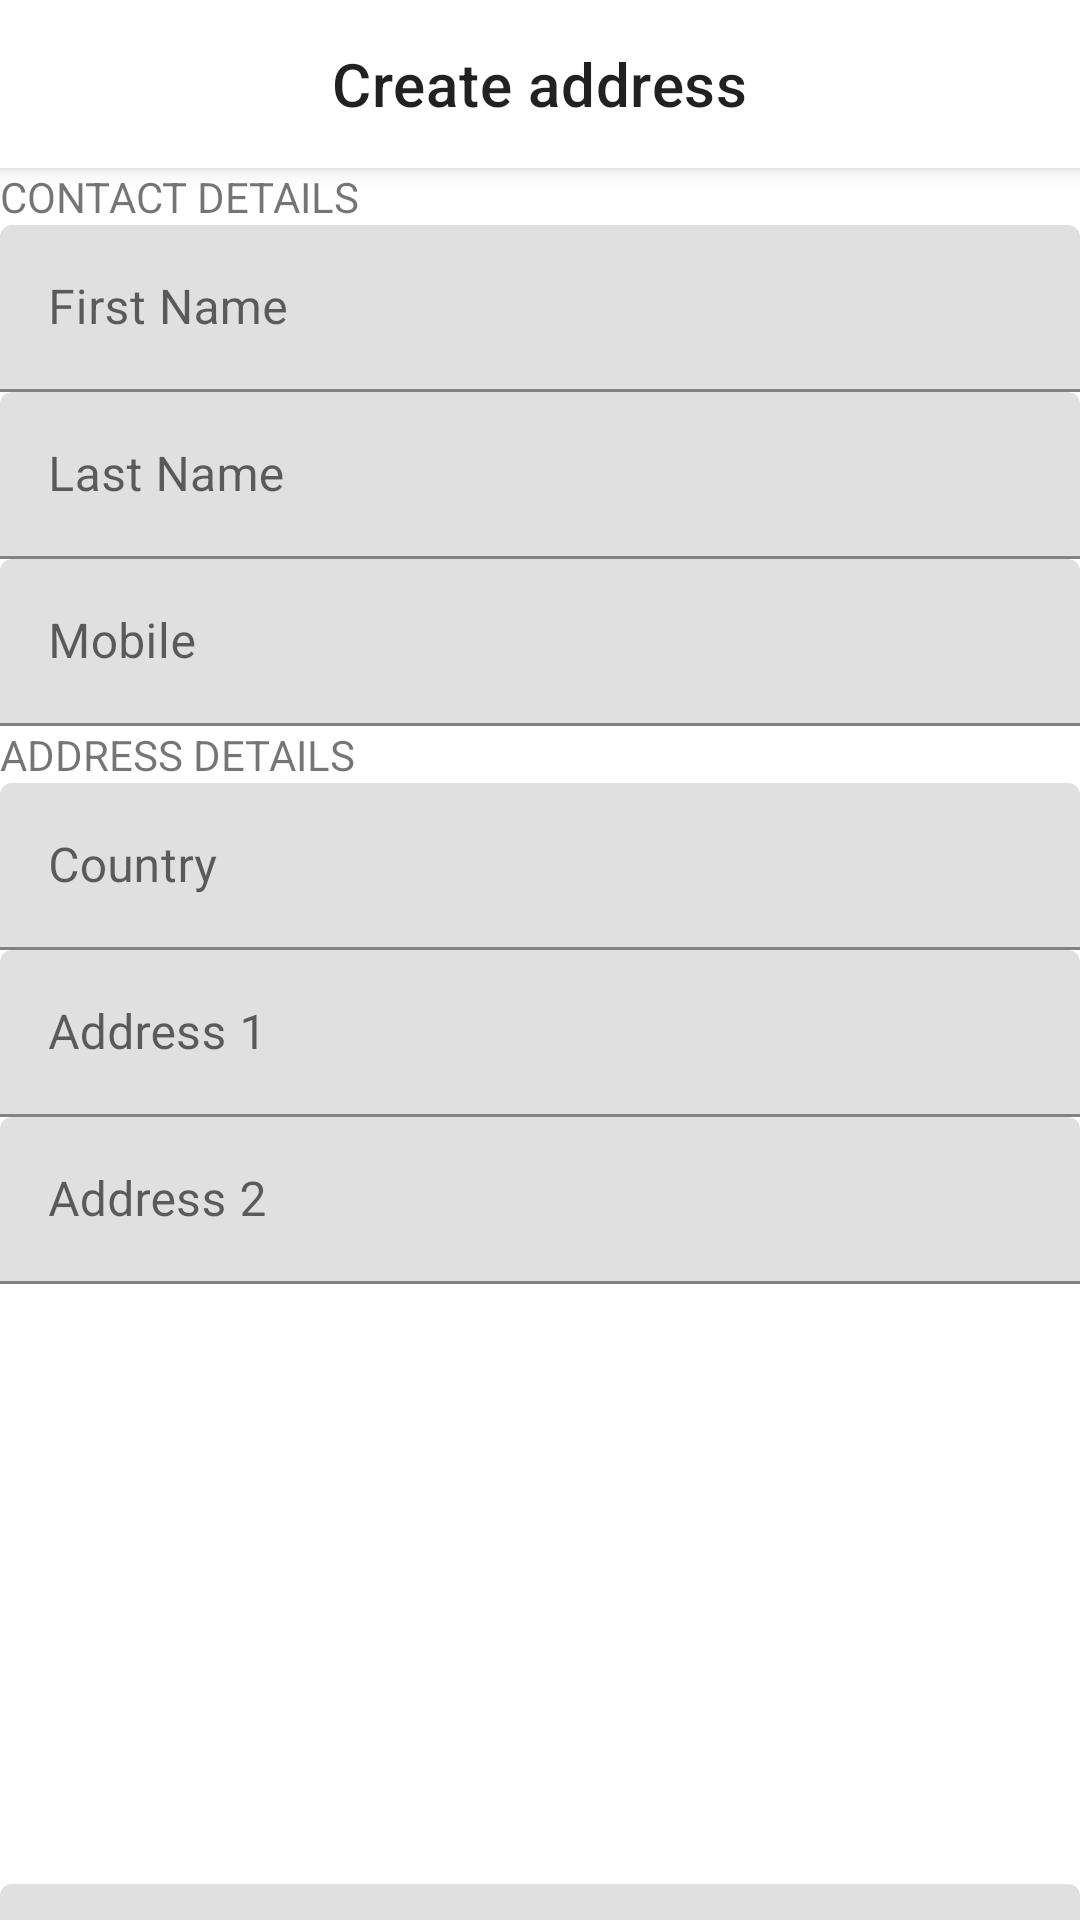

Here is an Android app screen rendered from its layout file. Give the layout XML and the strings, colors and styles it references.
<!-- AndroidManifest.xml: application theme Theme.MarketPlace -->
<!-- res/layout/create_address_fragment.xml -->
<?xml version="1.0" encoding="utf-8"?>
<layout xmlns:android="http://schemas.android.com/apk/res/android"
    xmlns:app="http://schemas.android.com/apk/res-auto">

    <data>

        <variable
            name="address"
            type="com.example.marketplace.data.db.model.Address" />
    </data>

    <androidx.coordinatorlayout.widget.CoordinatorLayout
        android:layout_width="match_parent"
        android:layout_height="match_parent">

        <com.google.android.material.appbar.AppBarLayout
            android:id="@+id/appBarLayout"
            android:layout_width="match_parent"
            android:layout_height="wrap_content"
            app:layout_constraintEnd_toEndOf="parent"
            app:layout_constraintStart_toStartOf="parent"
            app:layout_constraintTop_toTopOf="parent">

            <com.google.android.material.appbar.MaterialToolbar
                android:id="@+id/toolbar"
                style="@style/Widget.MaterialComponents.Toolbar.Surface"
                android:layout_width="match_parent"
                android:layout_height="?attr/actionBarSize"
                android:textSize="11sp"
                app:title="Create address"
                app:titleCentered="true" />

        </com.google.android.material.appbar.AppBarLayout>

        <androidx.core.widget.NestedScrollView
            android:layout_width="match_parent"
            android:layout_height="match_parent"
            android:layout_gravity="fill_vertical"
            app:layout_behavior="@string/appbar_scrolling_view_behavior">

            <androidx.constraintlayout.widget.ConstraintLayout
                android:layout_width="match_parent"
                android:layout_height="wrap_content">

                <TextView
                    android:id="@+id/tv_contact_details"
                    android:layout_width="match_parent"
                    android:layout_height="wrap_content"
                    android:text="contact details"
                    android:textAllCaps="true"
                    app:layout_constraintEnd_toEndOf="parent"
                    app:layout_constraintStart_toStartOf="parent"
                    app:layout_constraintTop_toTopOf="parent" />

                <com.google.android.material.textfield.TextInputLayout
                    android:id="@+id/il_first_name"
                    android:layout_width="match_parent"
                    android:layout_height="wrap_content"
                    android:hint="First Name"
                    app:layout_constraintEnd_toEndOf="parent"
                    app:layout_constraintStart_toStartOf="parent"
                    app:layout_constraintTop_toBottomOf="@id/tv_contact_details">

                    <EditText
                        android:id="@+id/et_first_name"
                        android:layout_width="match_parent"
                        android:layout_height="wrap_content"
                        android:inputType="text" />
                </com.google.android.material.textfield.TextInputLayout>

                <com.google.android.material.textfield.TextInputLayout
                    android:id="@+id/il_last_name"
                    android:layout_width="match_parent"
                    android:layout_height="wrap_content"
                    android:hint="Last Name"
                    app:layout_constraintEnd_toEndOf="parent"
                    app:layout_constraintStart_toStartOf="parent"
                    app:layout_constraintTop_toBottomOf="@id/il_first_name">

                    <EditText
                        android:id="@+id/et_last_name"
                        android:layout_width="match_parent"
                        android:layout_height="wrap_content"
                        android:inputType="text" />
                </com.google.android.material.textfield.TextInputLayout>

                <com.google.android.material.textfield.TextInputLayout
                    android:id="@+id/il_mobile"
                    android:layout_width="match_parent"
                    android:layout_height="wrap_content"
                    android:hint="Mobile"
                    app:layout_constraintEnd_toEndOf="parent"
                    app:layout_constraintStart_toStartOf="parent"
                    app:layout_constraintTop_toBottomOf="@id/il_last_name">

                    <EditText
                        android:id="@+id/et_mobile"
                        android:layout_width="match_parent"
                        android:layout_height="wrap_content"
                        android:inputType="text" />
                </com.google.android.material.textfield.TextInputLayout>

                <TextView
                    android:id="@+id/tv_address_details"
                    android:layout_width="match_parent"
                    android:layout_height="wrap_content"
                    android:text="Address details"
                    android:textAllCaps="true"
                    app:layout_constraintEnd_toEndOf="parent"
                    app:layout_constraintStart_toStartOf="parent"
                    app:layout_constraintTop_toBottomOf="@id/il_mobile" />

                <com.google.android.material.textfield.TextInputLayout
                    android:id="@+id/il_country"
                    android:layout_width="match_parent"
                    android:layout_height="wrap_content"
                    android:hint="Country"
                    app:layout_constraintEnd_toEndOf="parent"
                    app:layout_constraintStart_toStartOf="parent"
                    app:layout_constraintTop_toBottomOf="@id/tv_address_details">

                    <EditText
                        android:id="@+id/et_country"
                        android:layout_width="match_parent"
                        android:layout_height="wrap_content"
                        android:inputType="text" />
                </com.google.android.material.textfield.TextInputLayout>

                <com.google.android.material.textfield.TextInputLayout
                    android:id="@+id/il_address_one"
                    android:layout_width="match_parent"
                    android:layout_height="wrap_content"
                    android:hint="Address 1"
                    app:layout_constraintEnd_toEndOf="parent"
                    app:layout_constraintStart_toStartOf="parent"
                    app:layout_constraintTop_toBottomOf="@id/il_country">

                    <EditText
                        android:id="@+id/et_address_one"
                        android:layout_width="match_parent"
                        android:layout_height="wrap_content"
                        android:inputType="text" />
                </com.google.android.material.textfield.TextInputLayout>

                <com.google.android.material.textfield.TextInputLayout
                    android:id="@+id/il_address_two"
                    android:layout_width="match_parent"
                    android:layout_height="wrap_content"
                    android:hint="Address 2"
                    app:layout_constraintEnd_toEndOf="parent"
                    app:layout_constraintStart_toStartOf="parent"
                    app:layout_constraintTop_toBottomOf="@id/il_address_one">

                    <EditText
                        android:id="@+id/et_address_two"
                        android:layout_width="match_parent"
                        android:layout_height="wrap_content"
                        android:inputType="text" />
                </com.google.android.material.textfield.TextInputLayout>

                <com.google.android.material.textfield.TextInputLayout
                    android:id="@+id/il_city"
                    android:layout_width="match_parent"
                    android:layout_height="wrap_content"
                    android:layout_marginTop="200dp"
                    android:hint="City"
                    app:layout_constraintEnd_toEndOf="parent"
                    app:layout_constraintStart_toStartOf="parent"
                    app:layout_constraintTop_toBottomOf="@id/il_address_two">

                    <EditText
                        android:id="@+id/et_city"
                        android:layout_width="match_parent"
                        android:layout_height="wrap_content"
                        android:inputType="text" />
                </com.google.android.material.textfield.TextInputLayout>

                <com.google.android.material.textfield.TextInputLayout
                    android:id="@+id/il_state"
                    android:layout_width="match_parent"
                    android:layout_height="wrap_content"
                    android:hint="State"
                    app:layout_constraintEnd_toEndOf="parent"
                    app:layout_constraintStart_toStartOf="parent"
                    app:layout_constraintTop_toBottomOf="@id/il_city">

                    <EditText
                        android:id="@+id/et_state"
                        android:layout_width="match_parent"
                        android:layout_height="wrap_content"
                        android:inputType="text" />
                </com.google.android.material.textfield.TextInputLayout>

                <com.google.android.material.textfield.TextInputLayout
                    android:id="@+id/il_zip_code"
                    android:layout_width="match_parent"
                    android:layout_height="wrap_content"
                    android:hint="Zip code"
                    app:layout_constraintEnd_toEndOf="parent"
                    app:layout_constraintStart_toStartOf="parent"
                    app:layout_constraintTop_toBottomOf="@id/il_state">

                    <EditText
                        android:id="@+id/et_zip_code"
                        android:layout_width="match_parent"
                        android:layout_height="wrap_content"
                        android:inputType="text" />
                </com.google.android.material.textfield.TextInputLayout>

                <androidx.appcompat.widget.AppCompatCheckBox
                    android:id="@+id/cb_shipping_address"
                    android:layout_width="match_parent"
                    android:layout_height="wrap_content"
                    android:text="Set as your default shipping address"
                    app:layout_constraintEnd_toEndOf="parent"
                    app:layout_constraintStart_toStartOf="parent"
                    app:layout_constraintTop_toBottomOf="@id/il_zip_code" />

                <androidx.appcompat.widget.AppCompatCheckBox
                    android:id="@+id/cb_billing_address"
                    android:layout_width="match_parent"
                    android:layout_height="wrap_content"
                    android:text="Set as your default billing address"
                    app:layout_constraintEnd_toEndOf="parent"
                    app:layout_constraintStart_toStartOf="parent"
                    app:layout_constraintTop_toBottomOf="@id/cb_shipping_address" />

                <androidx.appcompat.widget.AppCompatButton
                    android:id="@+id/btn_save_address"
                    android:layout_width="match_parent"
                    android:layout_height="wrap_content"
                    android:text="Save address"
                    android:textAllCaps="true"
                    app:layout_constraintEnd_toEndOf="parent"
                    app:layout_constraintStart_toStartOf="parent"
                    app:layout_constraintTop_toBottomOf="@id/cb_billing_address" />
            </androidx.constraintlayout.widget.ConstraintLayout>
        </androidx.core.widget.NestedScrollView>
    </androidx.coordinatorlayout.widget.CoordinatorLayout>
</layout>
<!-- resources referenced by this layout -->
<resources>
  <style name="Theme.MarketPlace" parent="Theme.MaterialComponents.DayNight.NoActionBar">
          
          <item name="colorPrimary">@color/purple_500</item>
          <item name="colorPrimaryVariant">@color/purple_700</item>
          <item name="colorOnPrimary">@color/white</item>
          
          <item name="colorSecondary">@color/teal_200</item>
          <item name="colorSecondaryVariant">@color/teal_700</item>
          <item name="colorOnSecondary">@color/black</item>
          
          <item name="android:statusBarColor" tools:targetApi="l">?attr/colorPrimaryVariant</item>
          
      </style>
  <color name="purple_500">#FF6200EE</color>
  <color name="purple_700">#FF3700B3</color>
  <color name="white">#FFFFFFFF</color>
  <color name="teal_200">#FF03DAC5</color>
  <color name="teal_700">#FF018786</color>
  <color name="black">#FF000000</color>
</resources>
